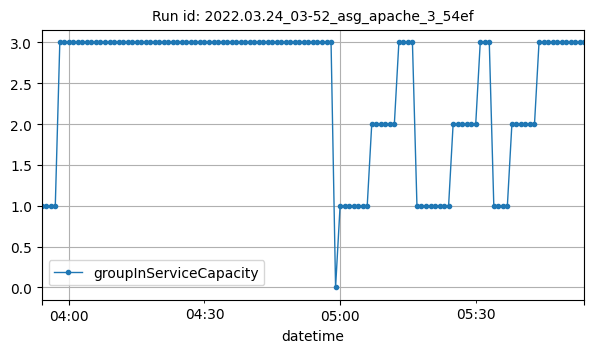

Data behind this chart, as committed beside it:
datetime, groupInServiceCapacity
2022-03-24T03:54:00Z, 1
2022-03-24T03:55:00Z, 1
2022-03-24T03:56:00Z, 1
2022-03-24T03:57:00Z, 1
2022-03-24T03:58:00Z, 3
2022-03-24T03:59:00Z, 3
2022-03-24T04:00:00Z, 3
2022-03-24T04:01:00Z, 3
2022-03-24T04:02:00Z, 3
2022-03-24T04:03:00Z, 3
2022-03-24T04:04:00Z, 3
2022-03-24T04:05:00Z, 3
2022-03-24T04:06:00Z, 3
2022-03-24T04:07:00Z, 3
2022-03-24T04:08:00Z, 3
2022-03-24T04:09:00Z, 3
2022-03-24T04:10:00Z, 3
2022-03-24T04:11:00Z, 3
2022-03-24T04:12:00Z, 3
2022-03-24T04:13:00Z, 3
2022-03-24T04:14:00Z, 3
2022-03-24T04:15:00Z, 3
2022-03-24T04:16:00Z, 3
2022-03-24T04:17:00Z, 3
2022-03-24T04:18:00Z, 3
2022-03-24T04:19:00Z, 3
2022-03-24T04:20:00Z, 3
2022-03-24T04:21:00Z, 3
2022-03-24T04:22:00Z, 3
2022-03-24T04:23:00Z, 3
2022-03-24T04:24:00Z, 3
2022-03-24T04:25:00Z, 3
2022-03-24T04:26:00Z, 3
2022-03-24T04:27:00Z, 3
2022-03-24T04:28:00Z, 3
2022-03-24T04:29:00Z, 3
2022-03-24T04:30:00Z, 3
2022-03-24T04:31:00Z, 3
2022-03-24T04:32:00Z, 3
2022-03-24T04:33:00Z, 3
2022-03-24T04:34:00Z, 3
2022-03-24T04:35:00Z, 3
2022-03-24T04:36:00Z, 3
2022-03-24T04:37:00Z, 3
2022-03-24T04:38:00Z, 3
2022-03-24T04:39:00Z, 3
2022-03-24T04:40:00Z, 3
2022-03-24T04:41:00Z, 3
2022-03-24T04:42:00Z, 3
2022-03-24T04:43:00Z, 3
2022-03-24T04:44:00Z, 3
2022-03-24T04:45:00Z, 3
2022-03-24T04:46:00Z, 3
2022-03-24T04:47:00Z, 3
2022-03-24T04:48:00Z, 3
2022-03-24T04:49:00Z, 3
2022-03-24T04:50:00Z, 3
2022-03-24T04:51:00Z, 3
2022-03-24T04:52:00Z, 3
2022-03-24T04:53:00Z, 3
... 61 more rows
